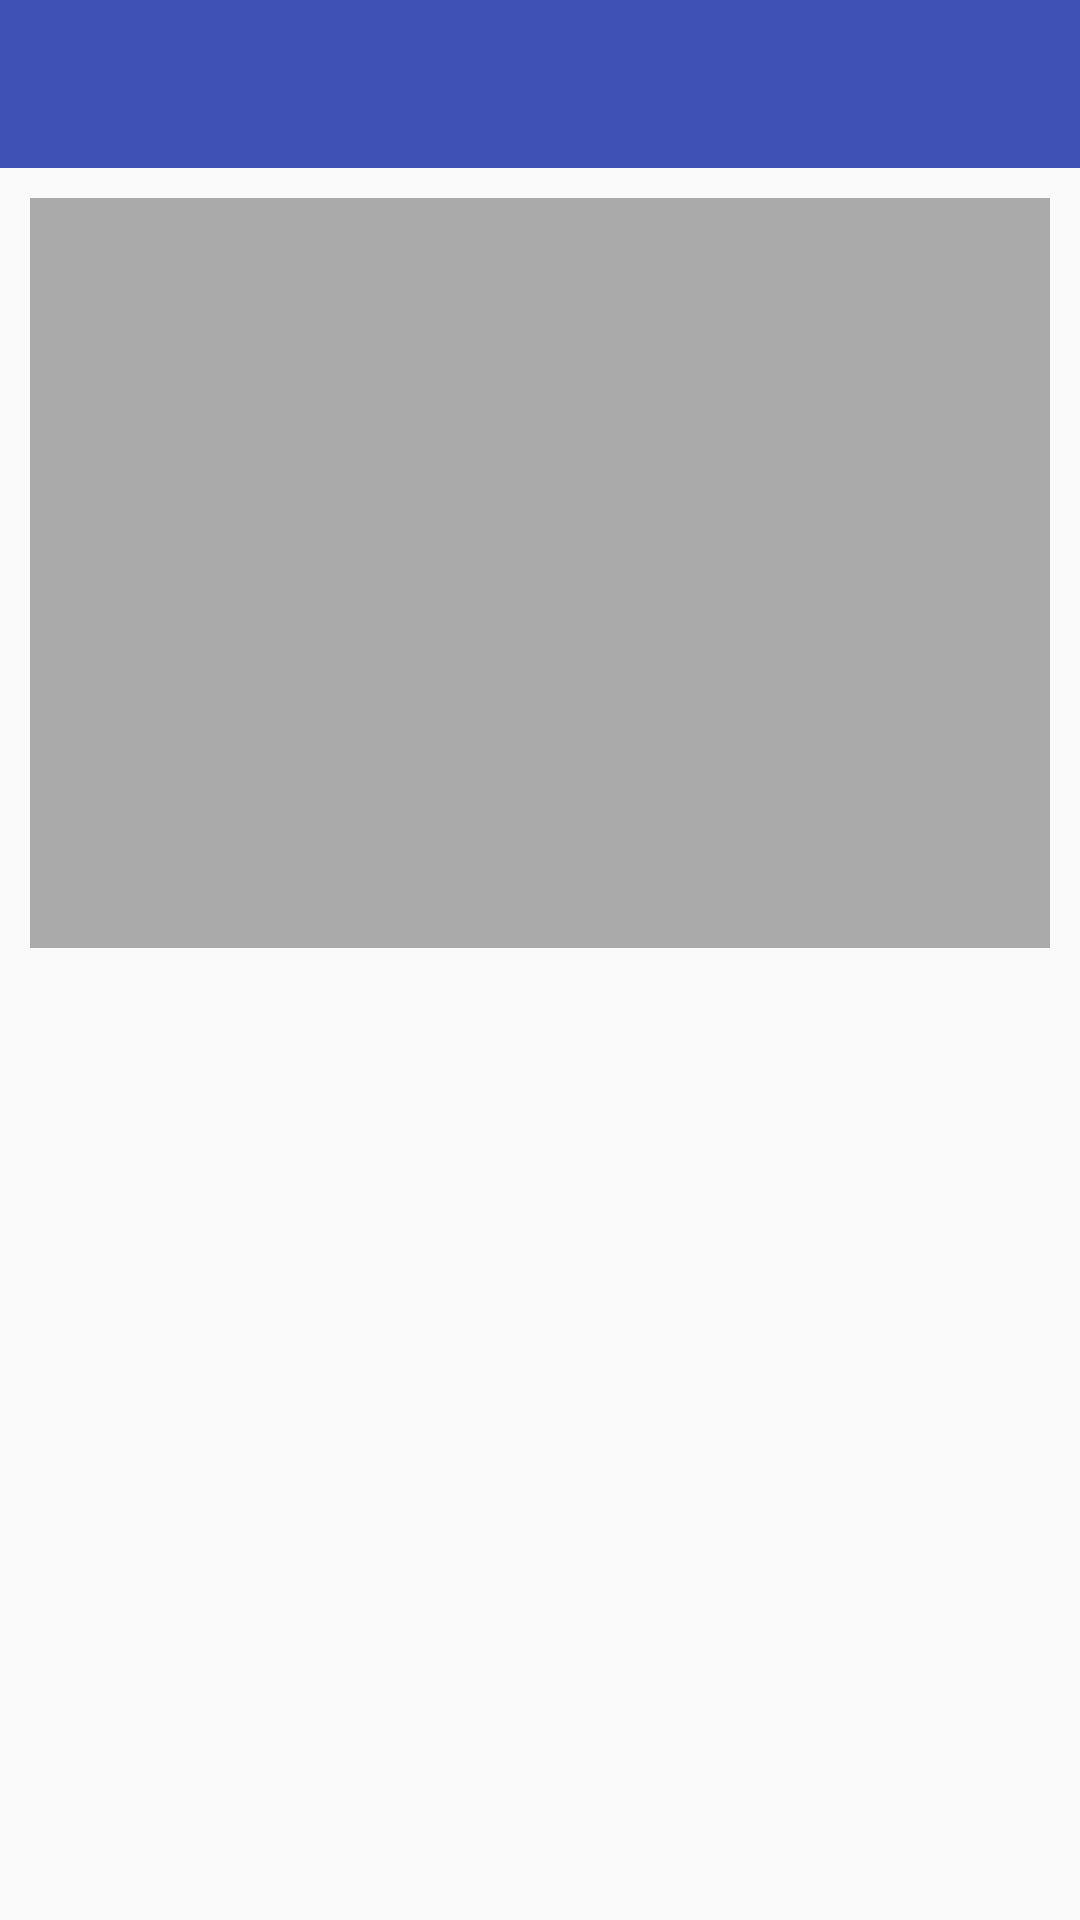

Android layout source for this screen:
<!-- AndroidManifest.xml: application theme AppTheme -->
<!-- res/layout/activity_product.xml -->
<?xml version="1.0" encoding="utf-8"?>
<LinearLayout xmlns:android="http://schemas.android.com/apk/res/android"
    android:layout_width="match_parent"
    android:layout_height="match_parent"
    android:animateLayoutChanges="true"
    android:orientation="vertical">

    <android.support.design.widget.AppBarLayout
        android:layout_width="match_parent"
        android:layout_height="wrap_content">

        <include layout="@layout/include_toolbar" />

    </android.support.design.widget.AppBarLayout>

    <ScrollView
        android:layout_width="match_parent"
        android:layout_height="match_parent">

        <LinearLayout
            android:layout_width="match_parent"
            android:layout_height="wrap_content"
            android:orientation="vertical"
            android:padding="10dp">

            <ImageView
                android:id="@+id/iv_product_image"
                android:layout_width="match_parent"
                android:layout_height="250dp"
                android:layout_marginBottom="10dp"
                android:background="@android:color/darker_gray"
                android:scaleType="centerCrop" />

            <LinearLayout
                android:id="@+id/ll_product_view"
                android:layout_width="match_parent"
                android:layout_height="wrap_content"
                android:orientation="vertical"
                android:padding="10dp"
                android:visibility="visible">

                <TextView
                    android:id="@+id/tv_product_title"
                    android:layout_width="match_parent"
                    android:layout_height="wrap_content"
                    android:layout_marginBottom="5dp"
                    android:textAppearance="?android:textAppearanceLarge"
                    android:textColor="@android:color/black" />

                <TextView
                    android:id="@+id/tv_product_price"
                    android:layout_width="match_parent"
                    android:layout_height="wrap_content"
                    android:layout_marginBottom="10dp"
                    android:textAppearance="?android:textAppearanceMedium"
                    android:textColor="@android:color/black" />

                <TextView
                    android:id="@+id/tv_product_desc"
                    android:layout_width="match_parent"
                    android:layout_height="wrap_content"
                    android:textAppearance="?android:textAppearanceMedium"
                    android:textColor="@android:color/black" />

            </LinearLayout>

            <LinearLayout
                android:id="@+id/ll_product_edit"
                android:layout_width="match_parent"
                android:layout_height="wrap_content"
                android:orientation="vertical"
                android:padding="10dp"
                android:visibility="gone">

                <EditText
                    android:id="@+id/et_product_title"
                    android:layout_width="match_parent"
                    android:layout_height="wrap_content"
                    android:layout_marginBottom="5dp"
                    android:textAppearance="?android:textAppearanceLarge"
                    android:textColor="@android:color/black" />

                <EditText
                    android:id="@+id/et_product_price"
                    android:layout_width="match_parent"
                    android:layout_height="wrap_content"
                    android:layout_marginBottom="10dp"
                    android:inputType="number"
                    android:textAppearance="?android:textAppearanceMedium"
                    android:textColor="@android:color/black" />

                <EditText
                    android:id="@+id/et_product_desc"
                    android:layout_width="match_parent"
                    android:layout_height="wrap_content"
                    android:textAppearance="?android:textAppearanceMedium"
                    android:textColor="@android:color/black" />

            </LinearLayout>

        </LinearLayout>

    </ScrollView>
</LinearLayout>
<!-- res/layout/include_toolbar.xml (included above) -->
<?xml version="1.0" encoding="utf-8"?>
<android.support.v7.widget.Toolbar
    android:id="@+id/tb"
    xmlns:android="http://schemas.android.com/apk/res/android"
    xmlns:app="http://schemas.android.com/apk/res-auto"
    android:layout_width="match_parent"
    android:layout_height="wrap_content"
    android:background="?colorPrimary"
    android:focusable="true"
    android:focusableInTouchMode="true"
    app:theme="@style/Toolbar">
    <LinearLayout
        android:layout_width="wrap_content"
        android:layout_height="wrap_content"
        android:layout_gravity="center"
        android:orientation="vertical">
        <TextView
            android:id="@+id/tv_toolbar_title"
            style="@style/TextAppearance.AppCompat.Widget.ActionBar.Title"
            android:layout_width="wrap_content"
            android:layout_height="wrap_content"
            android:layout_gravity="center"
            android:maxLines="1"
            android:minLines="1"
            android:textColor="@android:color/white"/>
        <TextView
            android:id="@+id/tv_toolbar_subtitle"
            android:layout_width="wrap_content"
            android:layout_height="wrap_content"
            android:layout_gravity="center"
            android:maxLines="1"
            android:minLines="1"
            android:textAppearance="?android:attr/textAppearanceSmall"
            android:textColor="@android:color/white"
            android:visibility="gone"/>
    </LinearLayout>
</android.support.v7.widget.Toolbar>
<!-- resources referenced by this layout -->
<resources>
  <style name="Toolbar" parent="Theme.AppCompat.Light.NoActionBar">
          <item name="colorPrimaryDark">@color/colorPrimaryDark</item>
          <item name="colorPrimary">@color/colorPrimary</item>
          <item name="colorControlNormal">@android:color/white</item>
      </style>
  <style name="AppTheme" parent="Theme.AppCompat.Light.NoActionBar">
          
          <item name="colorPrimary">@color/colorPrimary</item>
          <item name="colorPrimaryDark">@color/colorPrimaryDark</item>
          <item name="colorAccent">@color/colorAccent</item>
      </style>
  <color name="colorPrimaryDark">#303F9F</color>
  <color name="colorPrimary">#3F51B5</color>
  <color name="colorAccent">#FF4081</color>
</resources>
